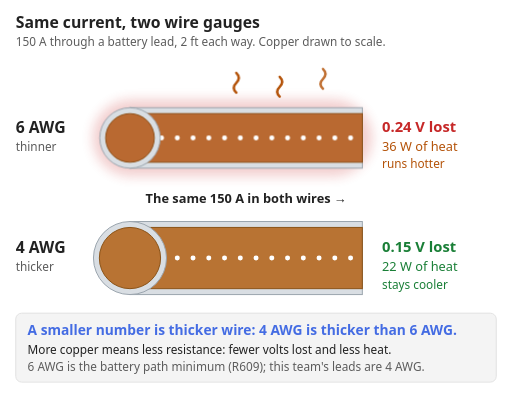
t = 0.00 s
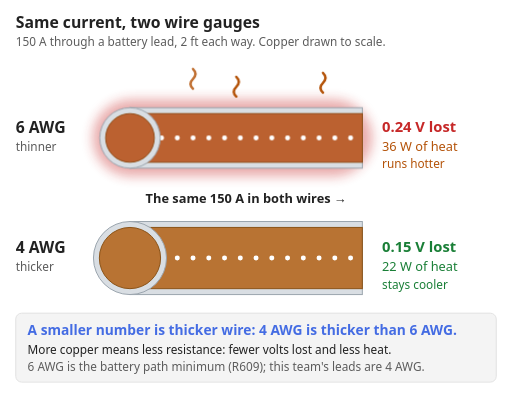
t = 1.50 s
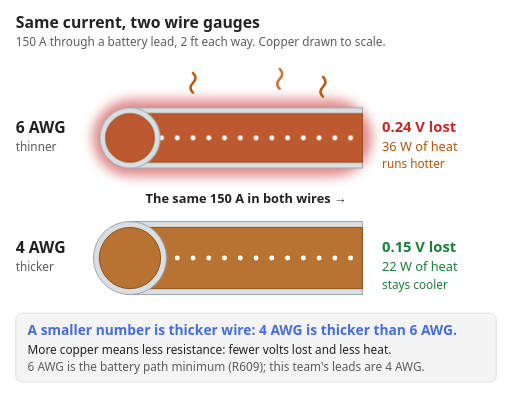
t = 3.00 s
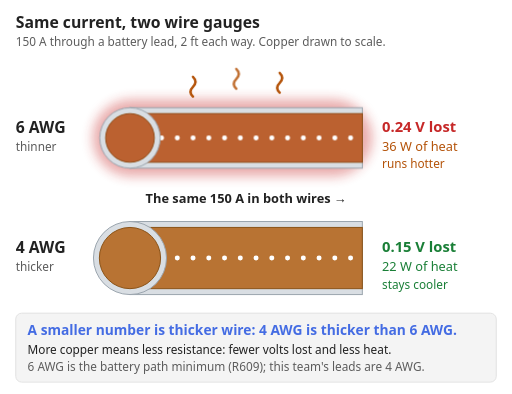
t = 4.50 s
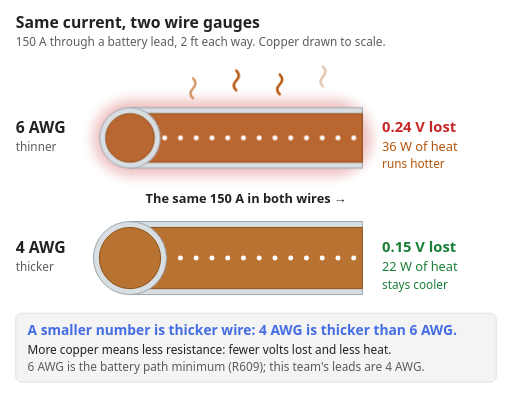
t = 6.30 s
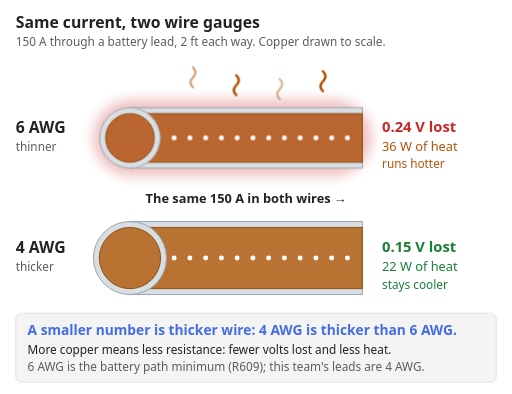
t = 7.70 s

The animated SVG that drew these frames (rendered in a browser with its animation timeline set to each time). Animation: 4 CSS @keyframes rules; one cycle of 9.50 s, repeats indefinitely.

<?xml version="1.0" encoding="UTF-8"?>
<svg xmlns="http://www.w3.org/2000/svg" viewBox="0 0 520 400" width="520" height="400" font-family="Segoe UI, Arial, sans-serif" role="img" aria-labelledby="wga-title wga-desc">
<rect width="100%" height="100%" fill="#ffffff"/>
<title id="wga-title">Same current, two wire gauges</title>
<desc id="wga-desc">Animated. The same 150 A flows through two battery leads, 2 ft each way, drawn one above the other with their copper to scale: 6 AWG, the battery path minimum (R609), and this team's thicker 4 AWG. Current dots move at the same rate through both. The thinner 6 AWG glows warm, with heat rising off it: it loses 0.24 V and makes 36 W of heat. The thicker 4 AWG stays cooler: 0.15 V lost and 22 W of heat. A smaller AWG number is thicker wire, and more copper means less resistance.</desc>
<style>
.wg-flow{animation:wg-flow 8s linear infinite}
@keyframes wg-flow{from{stroke-dashoffset:0}to{stroke-dashoffset:-512}}
.wg-glow{opacity:0.4;animation:wg-glow 2s ease-in-out infinite}
@keyframes wg-glow{0%{opacity:0.22}50%{opacity:0.55}100%{opacity:0.22}}
.wg-hot{opacity:0.24;animation:wg-hot 2s ease-in-out infinite}
@keyframes wg-hot{0%{opacity:0.12}50%{opacity:0.34}100%{opacity:0.12}}
.wg-heat{animation:wg-heat 2s linear infinite}
@keyframes wg-heat{0%{opacity:0;transform:translateY(6px)}25%{opacity:1}70%{opacity:1}100%{opacity:0;transform:translateY(-10px)}}
.wg-d1{animation-delay:-0.5s}
.wg-d2{animation-delay:-1s}
.wg-d3{animation-delay:-1.5s}
@media (prefers-reduced-motion: reduce) { * { animation: none !important; } }
</style>
<text x="16" y="28" font-size="16" font-weight="700" fill="#222222">Same current, two wire gauges</text>
<text x="16" y="47" font-size="12" fill="#5c5c5c">150 A through a battery lead, 2 ft each way. Copper drawn to scale.</text>

<defs><filter id="wg-blur" x="-20%" y="-50%" width="140%" height="200%"><feGaussianBlur stdDeviation="6"/></filter></defs>

<!-- 6 AWG: thinner, glows warm -->
<rect class="wg-glow" x="94" y="101" width="284" height="78" rx="39" fill="#c62828" filter="url(#wg-blur)"/>
<rect x="132" y="109.3" width="236" height="61.4" fill="#d9dee3" stroke="#9aa4ad" stroke-width="1"/>
<rect x="132" y="115.3" width="236" height="49.4" fill="#b87333" stroke="#8a5216" stroke-width="1"/>
<rect class="wg-hot" x="132" y="115.3" width="236" height="49.4" fill="#c62828"/>
<path class="wg-flow" d="M132 140 H368" fill="none" stroke="#ffffff" stroke-width="5" stroke-linecap="round" stroke-dasharray="0.1 15.9"/>
<circle cx="132" cy="140" r="30.7" fill="#d9dee3" stroke="#9aa4ad" stroke-width="1"/>
<circle cx="132" cy="140" r="24.7" fill="#b87333" stroke="#8a5216" stroke-width="1"/>
<circle class="wg-hot" cx="132" cy="140" r="24.7" fill="#c62828"/>
<path class="wg-heat" d="M196 96 q-5 -5 0 -10 q5 -5 0 -10" fill="none" stroke="#b45309" stroke-width="2.5" stroke-linecap="round"/>
<path class="wg-heat wg-d2" d="M240 96 q-5 -5 0 -10 q5 -5 0 -10" fill="none" stroke="#b45309" stroke-width="2.5" stroke-linecap="round"/>
<path class="wg-heat wg-d1" d="M284 96 q-5 -5 0 -10 q5 -5 0 -10" fill="none" stroke="#b45309" stroke-width="2.5" stroke-linecap="round"/>
<path class="wg-heat wg-d3" d="M328 96 q-5 -5 0 -10 q5 -5 0 -10" fill="none" stroke="#b45309" stroke-width="2.5" stroke-linecap="round"/>
<text x="16" y="135" font-size="16" font-weight="700" fill="#222222">6 AWG</text>
<text x="16" y="153" font-size="12" fill="#5c5c5c">thinner</text>
<text x="388" y="134" font-size="15" font-weight="700" fill="#c62828">0.24 V lost</text>
<text x="388" y="153" font-size="13" fill="#b45309">36 W of heat</text>
<text x="388" y="171" font-size="12" fill="#b45309">runs hotter</text>

<text x="250" y="206" font-size="13" font-weight="700" fill="#222222" text-anchor="middle">The same 150 A in both wires →</text>

<!-- 4 AWG: thicker, stays cooler -->
<rect x="132" y="224.9" width="236" height="74.2" fill="#d9dee3" stroke="#9aa4ad" stroke-width="1"/>
<rect x="132" y="230.9" width="236" height="62.2" fill="#b87333" stroke="#8a5216" stroke-width="1"/>
<path class="wg-flow" d="M132 262 H368" fill="none" stroke="#ffffff" stroke-width="5" stroke-linecap="round" stroke-dasharray="0.1 15.9"/>
<circle cx="132" cy="262" r="37.1" fill="#d9dee3" stroke="#9aa4ad" stroke-width="1"/>
<circle cx="132" cy="262" r="31.1" fill="#b87333" stroke="#8a5216" stroke-width="1"/>
<text x="16" y="257" font-size="16" font-weight="700" fill="#222222">4 AWG</text>
<text x="16" y="275" font-size="12" fill="#5c5c5c">thicker</text>
<text x="388" y="256" font-size="15" font-weight="700" fill="#1a7f37">0.15 V lost</text>
<text x="388" y="275" font-size="13" fill="#1a7f37">22 W of heat</text>
<text x="388" y="293" font-size="12" fill="#1a7f37">stays cooler</text>

<!-- the note -->
<rect x="16" y="318" width="488" height="70" rx="6" fill="#f4f4f4" stroke="#e2e2e2"/>
<text x="28" y="340" font-size="14" font-weight="700" fill="#446ce3">A smaller number is thicker wire: 4 AWG is thicker than 6 AWG.</text>
<text x="28" y="359" font-size="12" fill="#222222">More copper means less resistance: fewer volts lost and less heat.</text>
<text x="28" y="377" font-size="12" fill="#5c5c5c">6 AWG is the battery path minimum (R609); this team's leads are 4 AWG.</text>
</svg>
